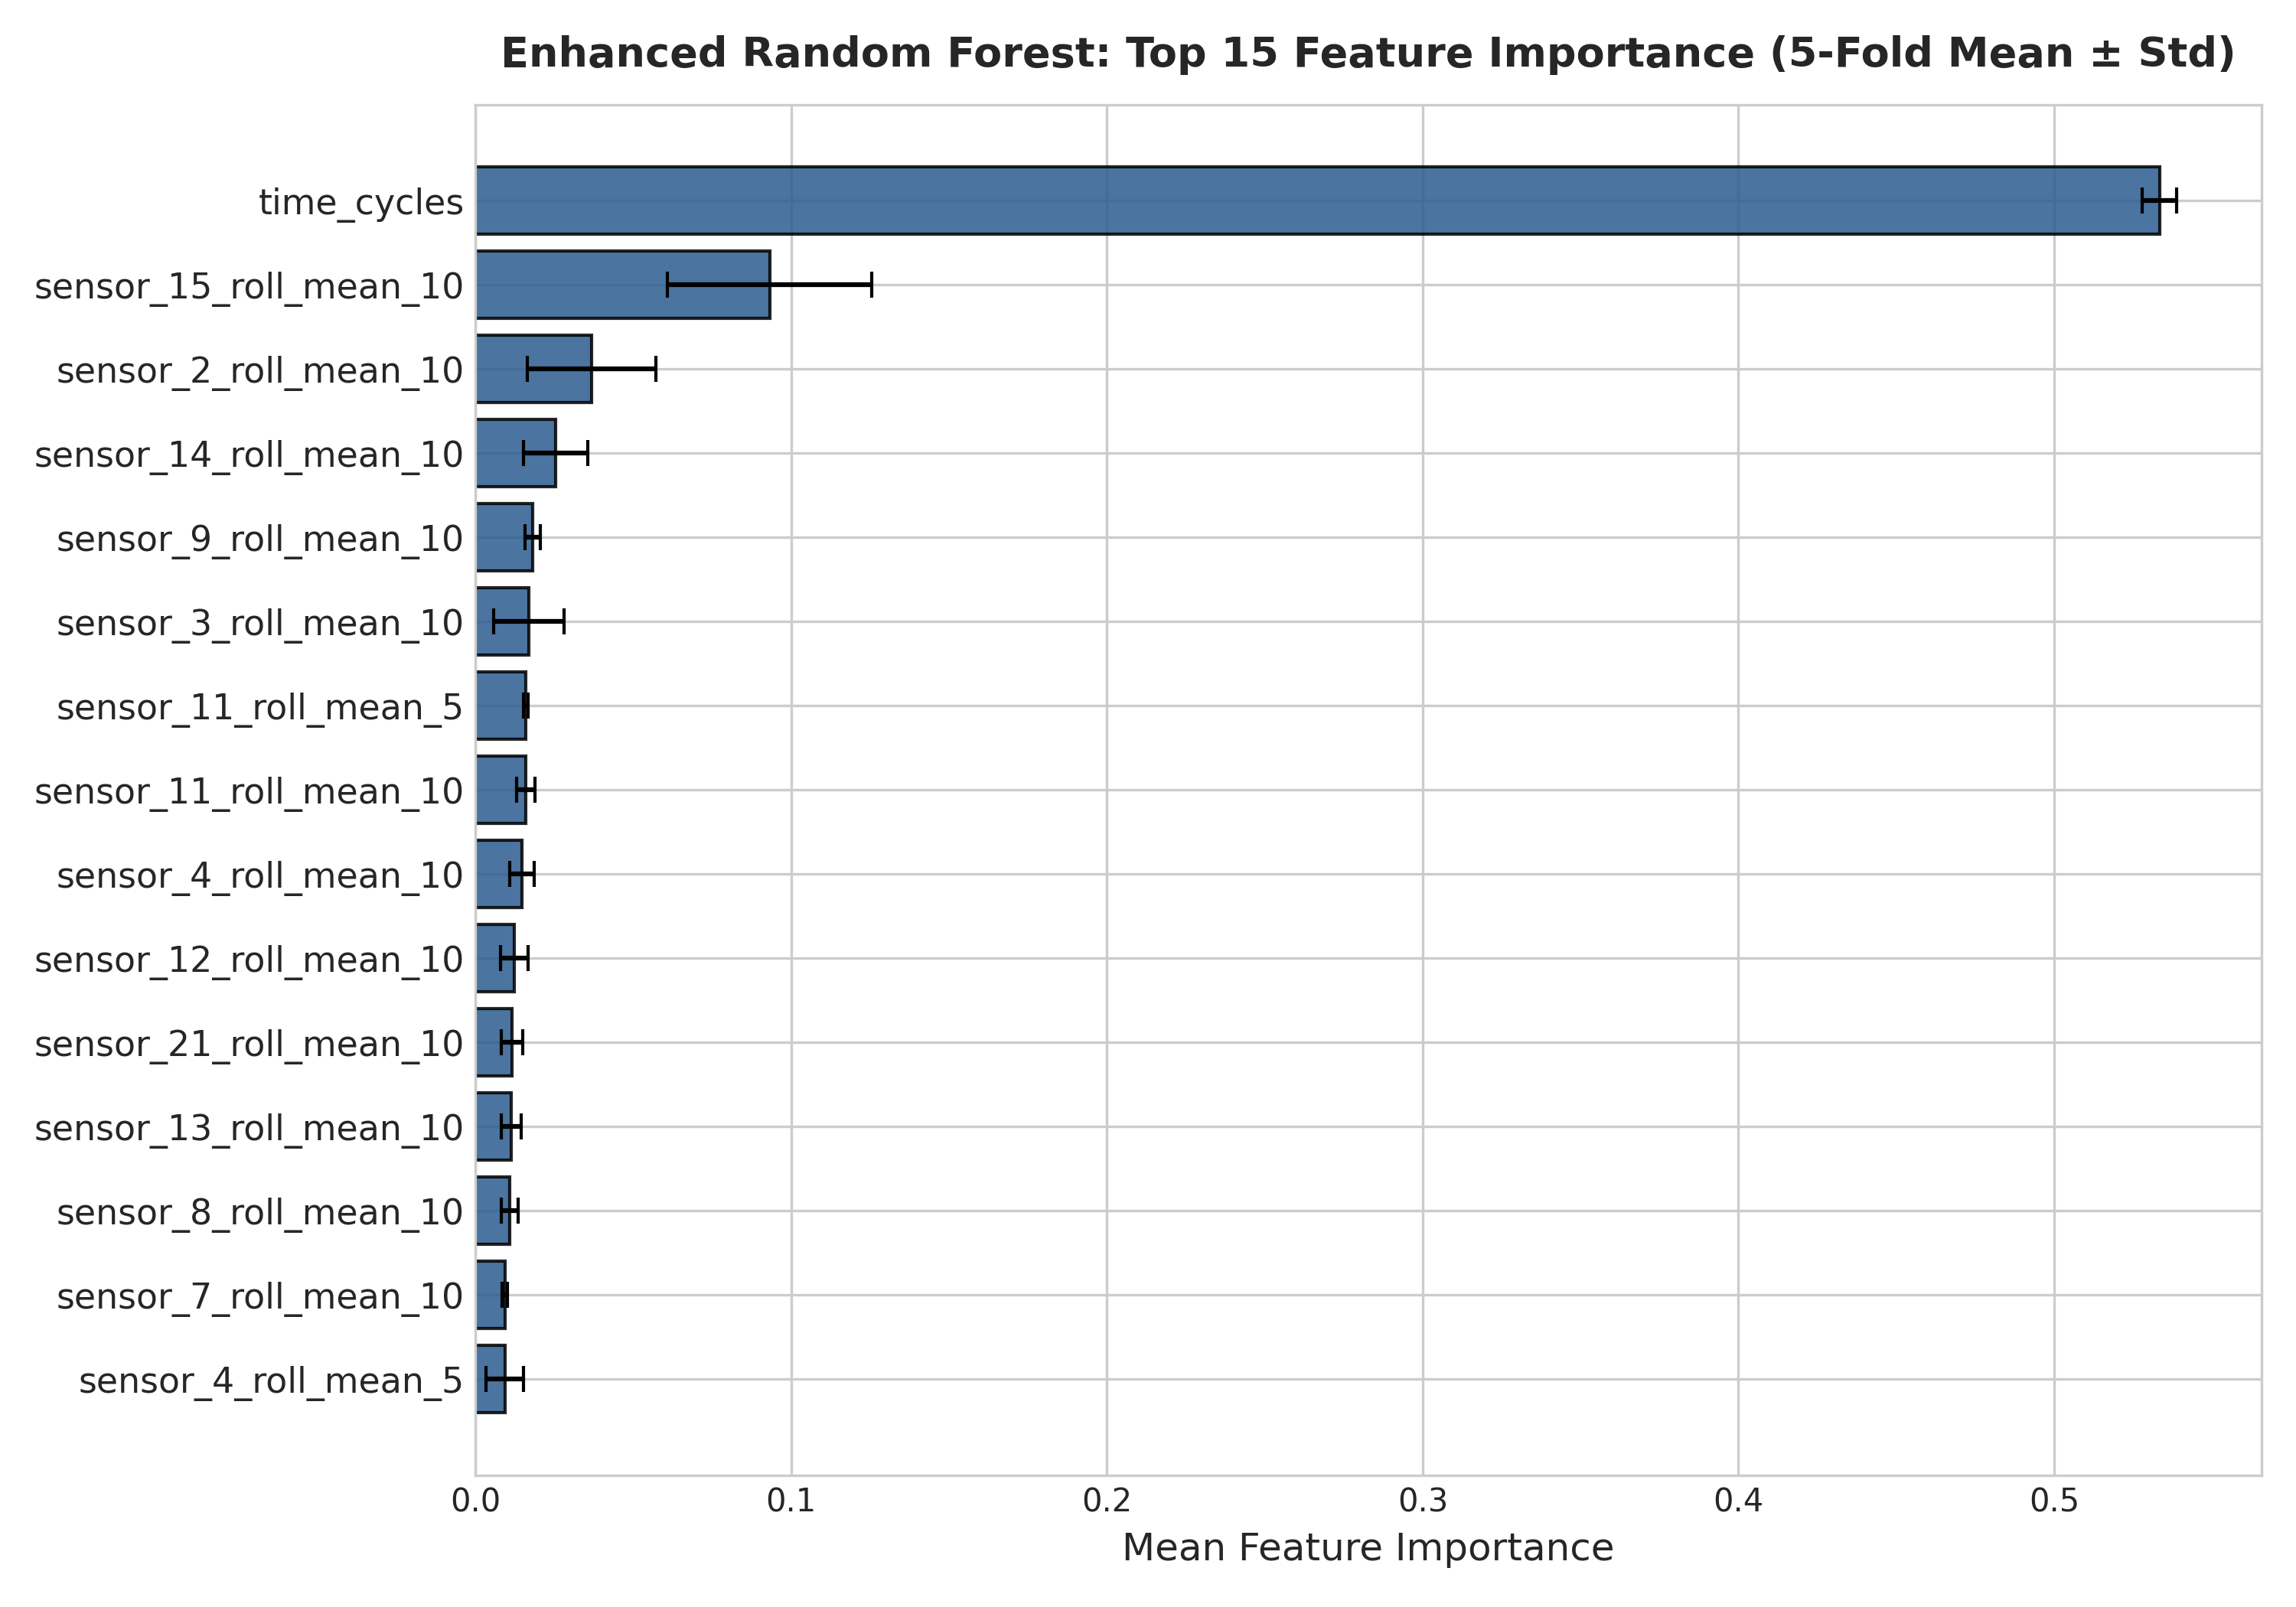

Source data for this figure (header and first rows):
feature, importance_mean, importance_std
time_cycles, 0.5334, 0.005389
sensor_15_roll_mean_10, 0.0932, 0.03239
sensor_2_roll_mean_10, 0.03682, 0.02036
sensor_14_roll_mean_10, 0.02538, 0.01018
sensor_9_roll_mean_10, 0.01808, 0.002466
sensor_3_roll_mean_10, 0.01692, 0.01107
sensor_11_roll_mean_5, 0.01599, 0.0007231
sensor_11_roll_mean_10, 0.01594, 0.002909
sensor_4_roll_mean_10, 0.01471, 0.003924
sensor_12_roll_mean_10, 0.01239, 0.004375
sensor_21_roll_mean_10, 0.01148, 0.003413
sensor_13_roll_mean_10, 0.01137, 0.003217
sensor_8_roll_mean_10, 0.01074, 0.00269
sensor_7_roll_mean_10, 0.009328, 0.0008521
sensor_4_roll_mean_5, 0.009279, 0.005961
sensor_9_roll_mean_5, 0.009203, 0.001504
sensor_20_roll_mean_10, 0.00682, 0.001733
sensor_17_roll_mean_10, 0.006789, 0.003748
sensor_14_roll_mean_5, 0.006401, 0.0004007
sensor_15_roll_std_10, 0.006263, 0.0007017
sensor_14_roll_std_10, 0.006165, 0.001308
sensor_9_roll_std_10, 0.006145, 0.0004405
sensor_12_roll_std_10, 0.006094, 0.0004389
sensor_7_roll_std_10, 0.005072, 0.00072
sensor_2_roll_std_10, 0.004945, 0.0005965
sensor_12_roll_mean_5, 0.004765, 0.0008973
sensor_11_roll_std_10, 0.004755, 0.000782
sensor_3_roll_std_10, 0.004697, 0.0006507
sensor_21_roll_std_10, 0.00466, 0.0005326
sensor_8_roll_std_10, 0.004558, 0.0001957
sensor_20_roll_std_10, 0.004499, 0.0004386
sensor_13_roll_std_10, 0.004459, 0.000203
sensor_17_roll_std_10, 0.004231, 0.0003066
sensor_4_roll_std_10, 0.003655, 0.0003835
sensor_15_roll_mean_5, 0.00339, 0.0005011
sensor_7_roll_mean_5, 0.003157, 0.0004462
sensor_21_roll_mean_5, 0.002612, 0.00037
sensor_8_roll_mean_5, 0.002452, 0.0002213
sensor_3_roll_mean_5, 0.002353, 0.000616
sensor_13_roll_mean_5, 0.002074, 8.362279502644079e-05
sensor_2_roll_mean_5, 0.001984, 0.0001028
sensor_20_roll_mean_5, 0.001739, 0.0003351
sensor_3_roll_std_5, 0.001663, 0.0002537
sensor_11_roll_std_5, 0.001639, 0.0001906
sensor_21_roll_std_5, 0.001639, 0.0001934
sensor_15_roll_std_5, 0.001545, 0.0001659
sensor_12_roll_std_5, 0.001523, 0.00025
sensor_9, 0.001497, 0.0002186
sensor_8_roll_std_5, 0.001437, 7.526392626652218e-05
sensor_2_roll_std_5, 0.001427, 9.12227639874277e-05
sensor_9_roll_std_5, 0.001424, 0.0001299
sensor_14_roll_std_5, 0.001418, 0.0001188
sensor_7_roll_std_5, 0.001411, 0.0001106
sensor_20_roll_std_5, 0.001397, 0.0001215
sensor_4_roll_std_5, 0.001392, 0.0001331
sensor_13_roll_std_5, 0.001304, 0.0001569
sensor_14, 0.001285, 0.0001067
sensor_17_roll_mean_5, 0.00118, 0.0003028
sensor_17_roll_std_5, 0.0009492, 9.749807125249083e-05
sensor_21_slope_5, 0.000651, 9.645006487739573e-05
... 39 more rows
